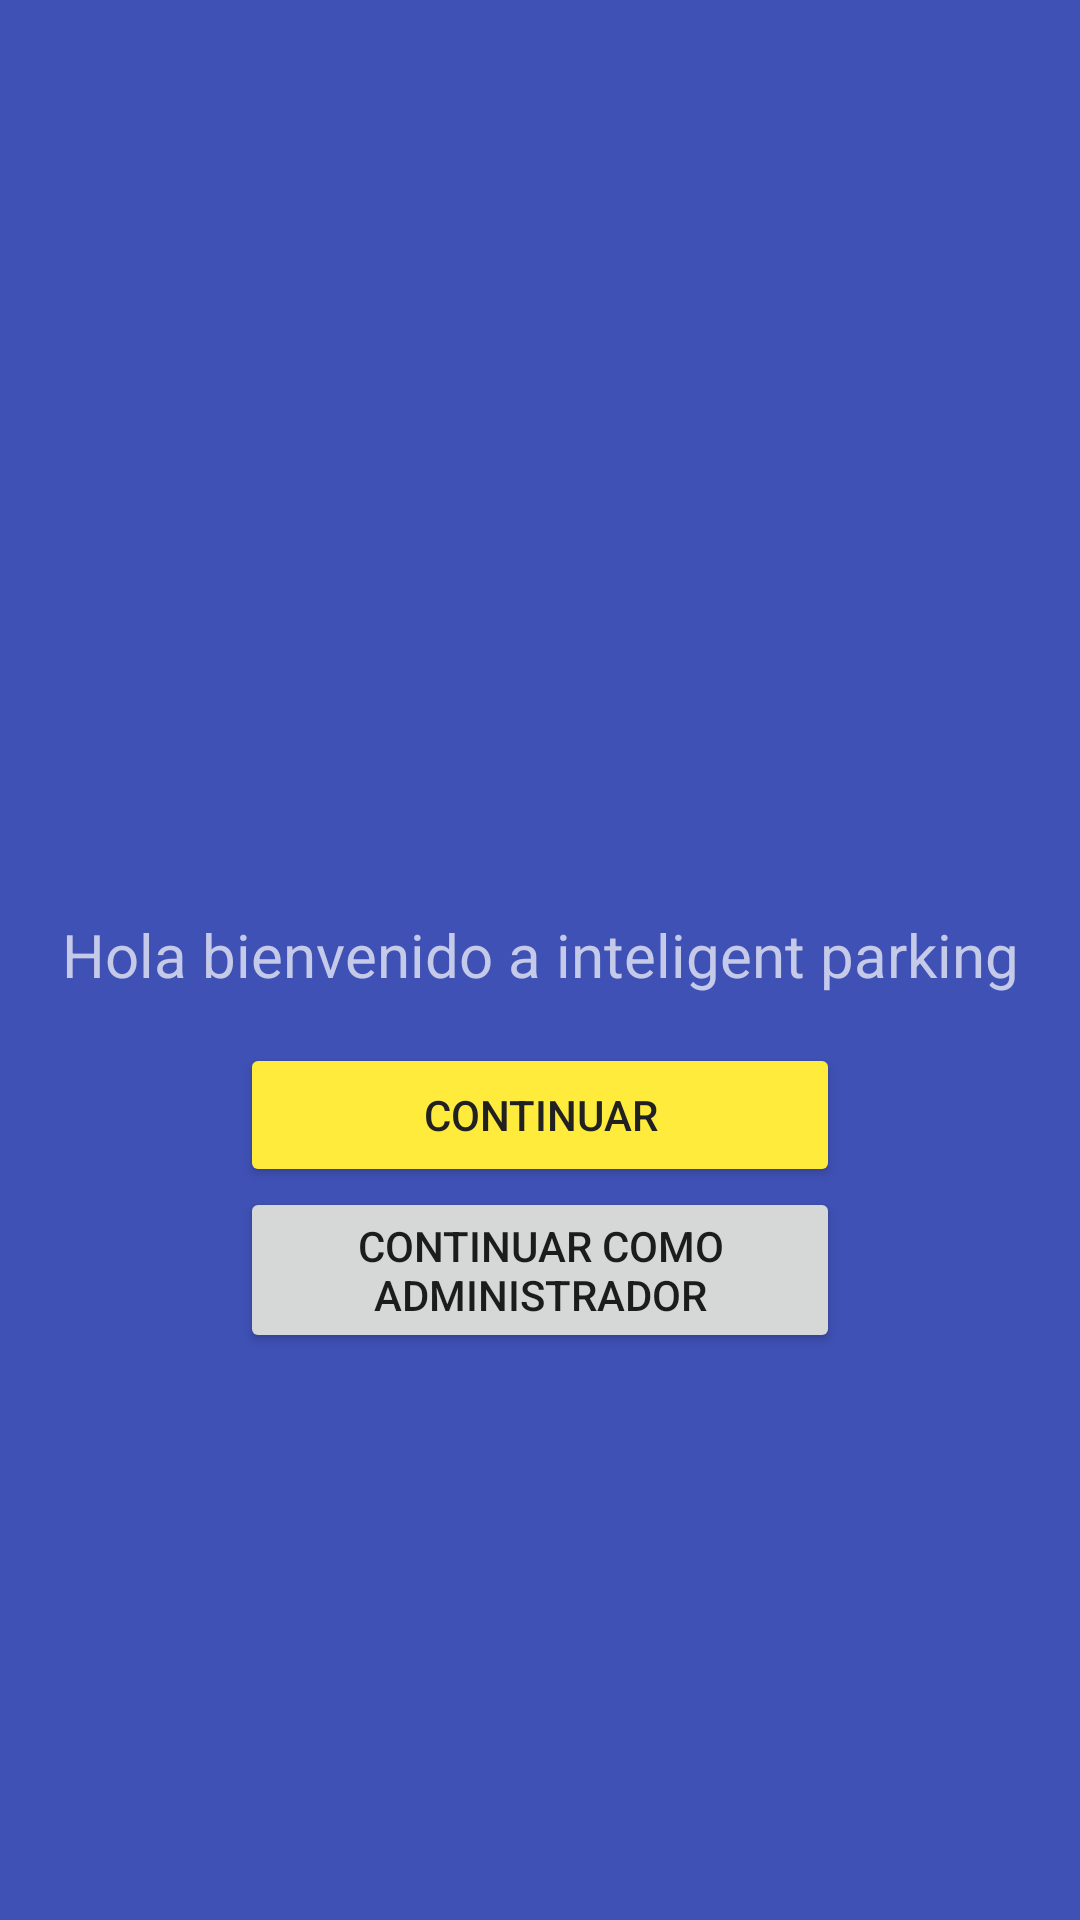

Android layout source for this screen:
<!-- AndroidManifest.xml: application theme AppTheme -->
<!-- res/layout/activity_splash_screen.xml -->
<?xml version="1.0" encoding="utf-8"?>
<RelativeLayout xmlns:android="http://schemas.android.com/apk/res/android"
    xmlns:app="http://schemas.android.com/apk/res-auto"
    xmlns:tools="http://schemas.android.com/tools"
    android:layout_width="match_parent"
    android:layout_height="match_parent"
    tools:context="com.example.macbook.smartparking.SplashScreen"
    android:background="@color/primary">

    <LinearLayout
        android:layout_centerVertical="true"
        android:layout_width="match_parent"
        android:layout_height="wrap_content"
        android:orientation="vertical">

        <ImageView
            android:layout_width="100dp"
            android:layout_height="100dp"
            android:src="@drawable/welcome"
            android:id="@+id/iconWelcome"
            android:tint="@android:color/white"
            android:layout_gravity="center_horizontal"/>

        <TextView
            android:paddingTop="16dp"
            android:textSize="20sp"
            android:textColor="@color/primary_light"
            android:layout_width="match_parent"
            android:layout_height="wrap_content"
            android:gravity="center"
            android:text="@string/welcome_text"/>
        
        <Button
            android:layout_marginTop="16dp"
            android:layout_width="@dimen/width_button_splash"
            android:layout_height="wrap_content"
            android:text="@string/continue_next"
            android:layout_gravity="center_horizontal"
            android:textColor="@color/primary_text"
            android:backgroundTint="@color/accent"
            android:id="@+id/continueButton"/>
        <Button
            android:layout_width="@dimen/width_button_splash"
            android:layout_height="wrap_content"
            android:text="@string/continue_administrator"
            android:layout_gravity="center_horizontal"
            android:id="@+id/continueButtonAdmin"/>

    </LinearLayout>


</RelativeLayout>
<!-- resources referenced by this layout -->
<resources>
  <color name="accent">#FFEB3B</color>
  <color name="primary">#3F51B5</color>
  <color name="primary_light">#C5CAE9</color>
  <color name="primary_text">#212121</color>
  <dimen name="width_button_splash">200dp</dimen>
  <string name="continue_administrator">Continuar como administrador</string>
  <string name="continue_next">Continuar</string>
  <string name="welcome_text">Hola bienvenido a inteligent parking</string>
  <style name="AppTheme" parent="Theme.AppCompat.Light.DarkActionBar">
          
          <item name="colorPrimary">@color/colorPrimary</item>
          <item name="colorPrimaryDark">@color/colorPrimaryDark</item>
          <item name="colorAccent">@color/colorAccent</item>
      </style>
  <color name="colorPrimary">#3F51B5</color>
  <color name="colorPrimaryDark">#303F9F</color>
  <color name="colorAccent">#FFEB3B</color>
</resources>
